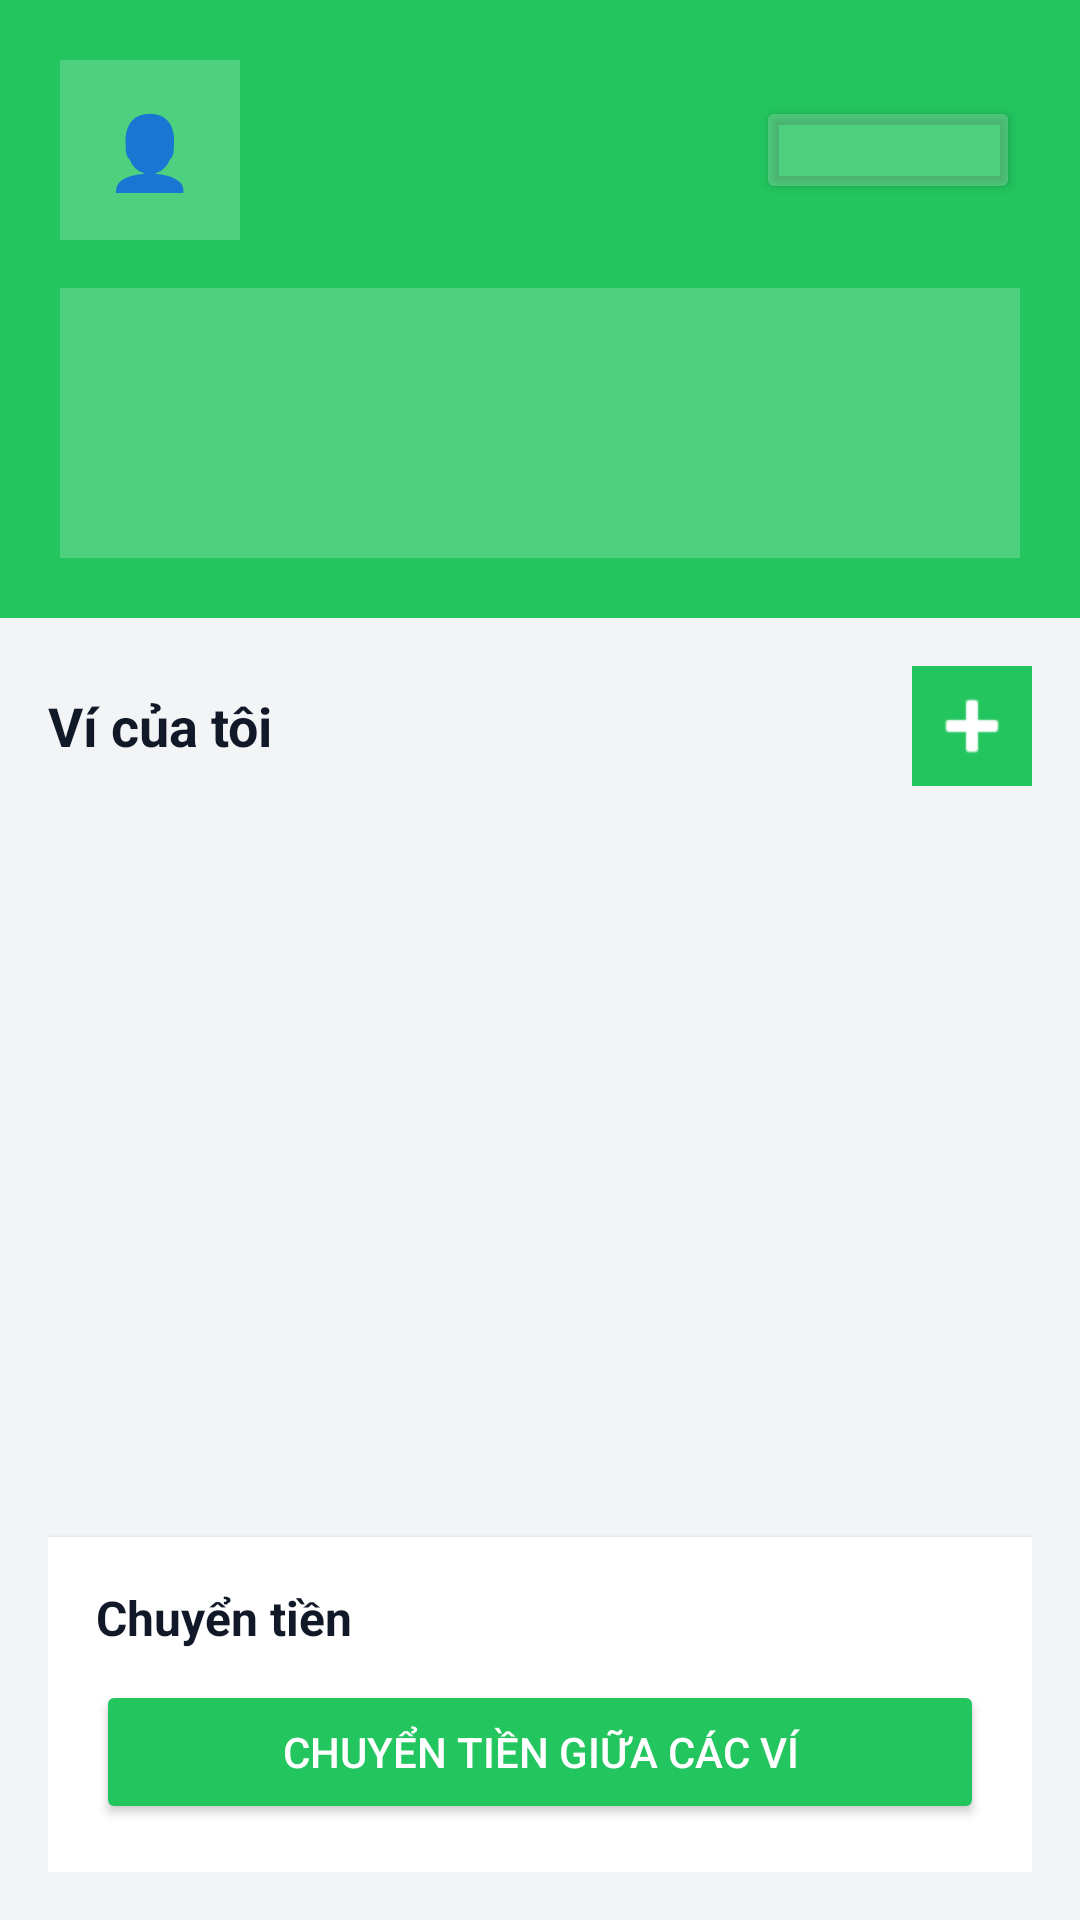

Android layout source for this screen:
<!-- AndroidManifest.xml: application theme Theme.ExpenseManagement -->
<!-- res/layout/fragment_wallet.xml -->
<?xml version="1.0" encoding="utf-8"?>
<LinearLayout
    xmlns:android="http://schemas.android.com/apk/res/android"
    xmlns:app="http://schemas.android.com/apk/res-auto"
    xmlns:tools="http://schemas.android.com/tools"
    android:layout_width="match_parent"
    android:layout_height="match_parent"
    android:orientation="vertical"
    android:background="#F3F4F6">

    
    <LinearLayout
        android:layout_width="match_parent"
        android:layout_height="wrap_content"
        android:orientation="vertical"
        android:padding="20dp"
        android:background="#22C55E">

        
        <LinearLayout
            android:layout_width="match_parent"
            android:layout_height="wrap_content"
            android:orientation="horizontal"
            android:gravity="center_vertical">

            
            <TextView
                android:layout_width="60dp"
                android:layout_height="60dp"
                android:gravity="center"
                android:text="👤"
                android:textSize="24sp"
                android:background="#33FFFFFF"
                android:textColor="#FFFFFF"
                tools:ignore="HardcodedText" />

            
            <LinearLayout
                android:layout_width="0dp"
                android:layout_height="wrap_content"
                android:layout_weight="1"
                android:orientation="vertical"
                android:layout_marginStart="12dp">

                <TextView
                    android:id="@+id/tvName"
                    android:layout_width="wrap_content"
                    android:layout_height="wrap_content"
                    android:textColor="#FFFFFF"
                    android:textSize="18sp"
                    android:textStyle="bold"
                    tools:ignore="HardcodedText" />

                <TextView
                    android:id="@+id/tvEmail"
                    android:layout_width="wrap_content"
                    android:layout_height="wrap_content"
                    android:textColor="#E6FFFFFF"
                    android:textSize="14sp" />
            </LinearLayout>

            
            <Button
                android:id="@+id/btnLogout"
                android:layout_width="wrap_content"
                android:layout_height="36dp"
                android:textSize="12sp"
                android:textColor="#FFFFFF"
                android:backgroundTint="#33FFFFFF" />
        </LinearLayout>

        
        <LinearLayout
            android:layout_width="match_parent"
            android:layout_height="wrap_content"
            android:layout_marginTop="16dp"
            android:padding="16dp"
            android:background="#33FFFFFF">

            <LinearLayout
                android:layout_width="match_parent"
                android:layout_height="wrap_content"
                android:orientation="vertical">

                <TextView
                    android:layout_width="wrap_content"
                    android:layout_height="wrap_content"
                    android:textColor="#E6FFFFFF"
                    android:textSize="14sp" />

                <TextView
                    android:id="@+id/tvTotal"
                    android:layout_width="wrap_content"
                    android:layout_height="wrap_content"
                    android:textColor="#FFFFFF"
                    android:textSize="26sp"
                    android:textStyle="bold"
                    android:paddingTop="4dp" />
            </LinearLayout>
        </LinearLayout>

    </LinearLayout>

    
    <LinearLayout
        android:layout_width="match_parent"
        android:layout_height="match_parent"
        android:orientation="vertical"
        android:padding="16dp">

        
        <LinearLayout
            android:layout_width="match_parent"
            android:layout_height="wrap_content"
            android:orientation="horizontal"
            android:gravity="center_vertical">

            <TextView
                android:layout_width="0dp"
                android:layout_height="wrap_content"
                android:text="Ví của tôi"
                android:textSize="18sp"
                android:textStyle="bold"
                android:textColor="#111827"
                android:layout_weight="1" />

            <ImageButton
                android:id="@+id/btnAdd"
                android:layout_width="40dp"
                android:layout_height="40dp"
                android:background="#22C55E"
                android:src="@android:drawable/ic_input_add"
                android:padding="8dp"
                app:tint="#FFFFFF" />
        </LinearLayout>

        
        <androidx.recyclerview.widget.RecyclerView
            android:id="@+id/recyclerWallet"
            android:layout_width="match_parent"
            android:layout_height="0dp"
            android:layout_weight="1"
            android:layout_marginTop="12dp"/>

        
        <LinearLayout
            android:id="@+id/layoutTransfer"
            android:layout_width="match_parent"
            android:layout_height="wrap_content"
            android:orientation="vertical"
            android:background="#FFFFFF"
            android:padding="16dp"
            android:layout_marginTop="10dp"
            android:elevation="3dp">

            <TextView
                android:layout_width="wrap_content"
                android:layout_height="wrap_content"
                android:text="Chuyển tiền"
                android:textSize="16sp"
                android:textStyle="bold"
                android:textColor="#111827"/>

            <Button
                android:id="@+id/btnTransfer"
                android:layout_width="match_parent"
                android:layout_height="wrap_content"
                android:text="Chuyển tiền giữa các ví"
                android:layout_marginTop="10dp"
                android:backgroundTint="#22C55E"
                android:textColor="#FFFFFF"/>
        </LinearLayout>
    </LinearLayout>
</LinearLayout>
<!-- resources referenced by this layout -->
<resources>
  <style name="Theme.ExpenseManagement" parent="Base.Theme.ExpenseManagement" />
  <style name="Base.Theme.ExpenseManagement" parent="Theme.Material3.DayNight.NoActionBar">
          
          
      </style>
</resources>
